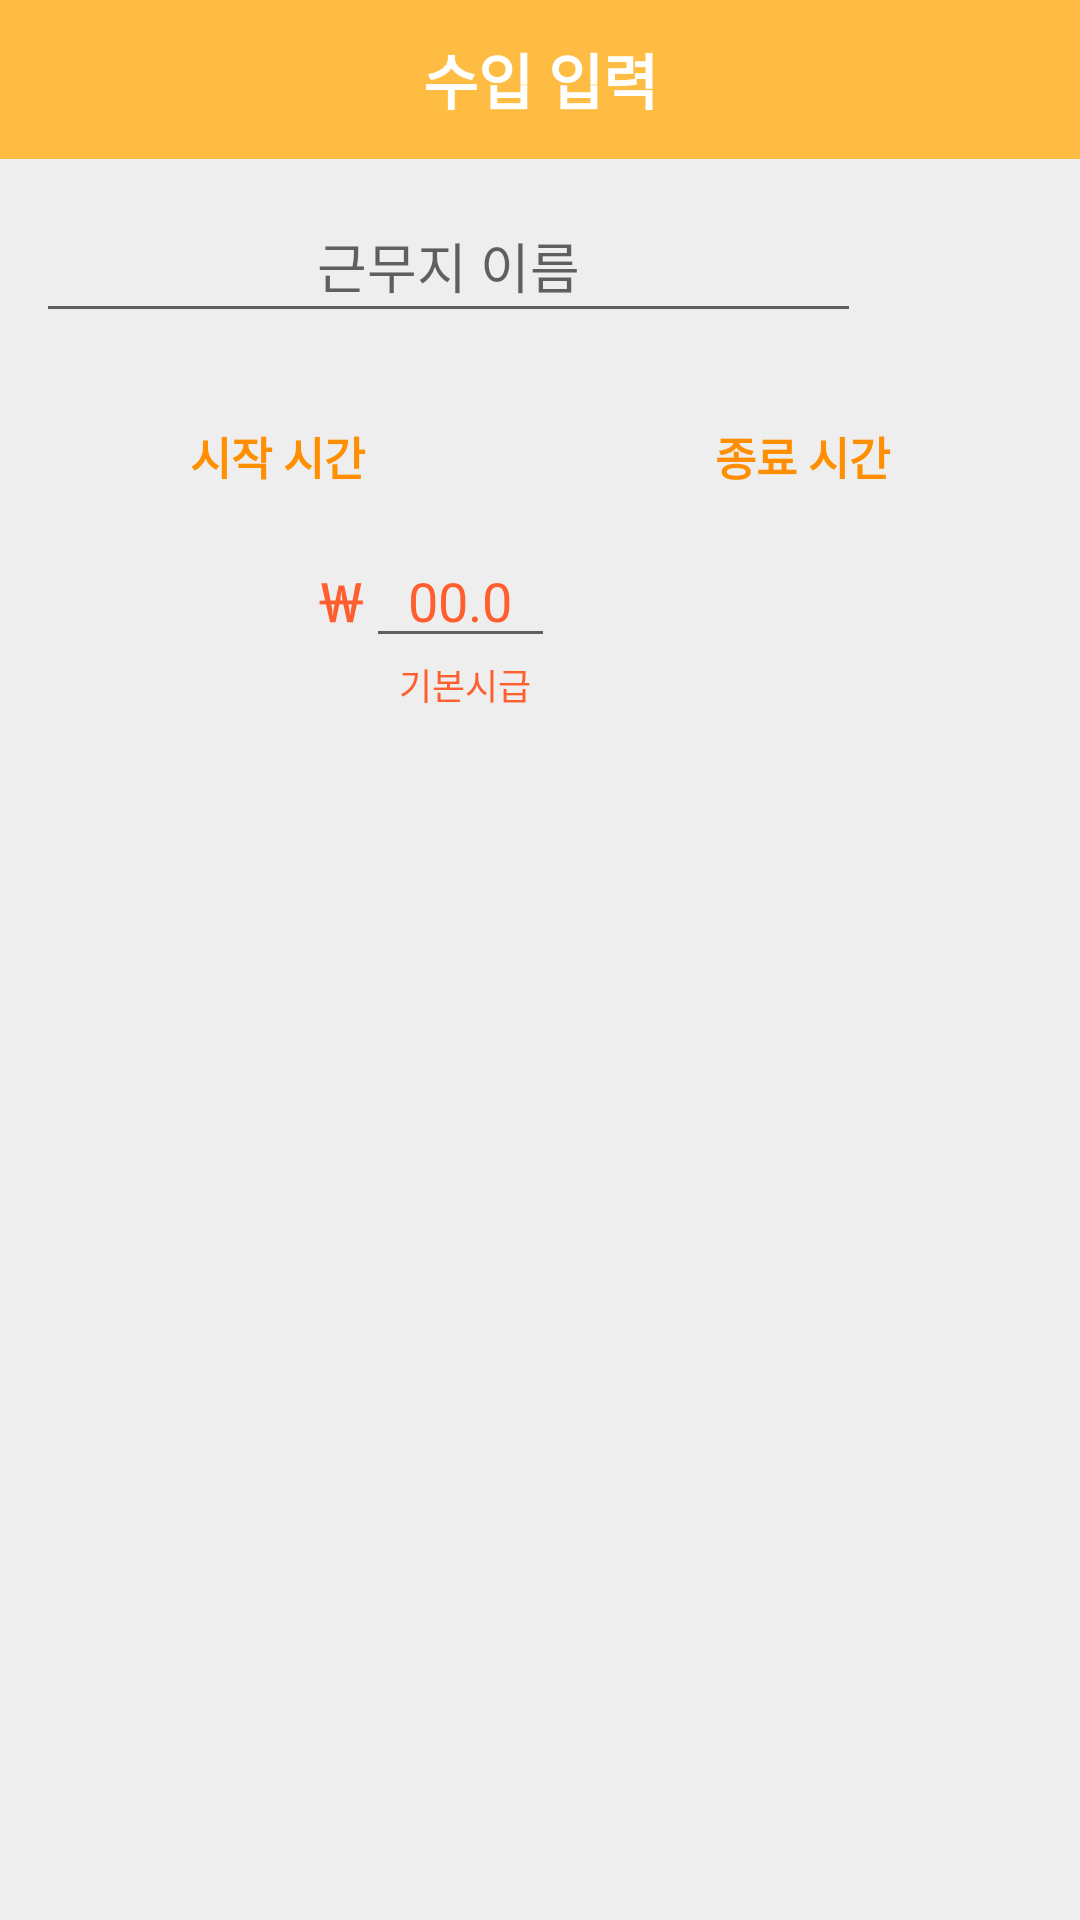

Layout XML and referenced resources for this Android screen:
<!-- AndroidManifest.xml: application theme AppTheme -->
<!-- res/layout/activity_income.xml -->
<?xml version="1.0" encoding="utf-8"?>

<LinearLayout xmlns:android="http://schemas.android.com/apk/res/android"
    xmlns:app="http://schemas.android.com/apk/res-auto"
    android:background="#eeeeee"
    android:orientation="vertical"
    android:layout_width="300dp"
    android:layout_height="wrap_content">

    <LinearLayout
        android:orientation="horizontal"
        android:layout_width="match_parent"
        android:layout_height="wrap_content"
        android:background="#FFBC42">

        <TextView
            android:text="수입 입력"
            android:textSize="20sp"
            android:textColor="#fff"
            android:textStyle="bold"
            android:gravity="center"
            android:background="#FFBC42"
            android:layout_width="match_parent"
            android:layout_height="53dp" />

    </LinearLayout>

    <LinearLayout
        android:layout_width="match_parent"
        android:layout_height="match_parent"
        android:layout_marginTop="10dp"
        android:orientation="vertical">

        <EditText
            android:id="@+id/WName"
            android:layout_width="275dp"
            android:layout_height="48dp"
            android:layout_marginLeft="12dp"
            android:ems="10"
            android:hint="근무지 이름"
            android:gravity="center"
            android:inputType="textPersonName" />

        <LinearLayout
            android:orientation="horizontal"
            android:layout_width="match_parent"
            android:layout_height="wrap_content"
            android:layout_marginTop="20dp">

        <ImageButton
            android:id="@+id/STime"
            android:layout_width="wrap_content"
            android:layout_height="wrap_content"
            android:adjustViewBounds="true"
            android:scaleType="fitCenter"
            android:layout_alignParentLeft = "true"
            android:background="#00000000"
            android:maxWidth="70dp"
            android:maxHeight="70dp"
            android:layout_marginLeft="10dp"
            android:src="@drawable/sun"
            android:layout_weight="1"
            android:onClick="OnStart" />

        <ImageButton
            android:id="@+id/ETime"
            android:layout_width="wrap_content"
            android:layout_height="wrap_content"
            android:adjustViewBounds="true"
            android:scaleType="fitCenter"
            android:layout_alignParentLeft = "true"
            android:background="#00000000"
            android:maxWidth="70dp"
            android:maxHeight="70dp"
            android:layout_marginLeft="10dp"
            android:layout_marginRight="10dp"
            android:src="@drawable/moon"
            android:layout_weight="1"
            android:onClick="OnEnd" />

        

        </LinearLayout>

        <LinearLayout
            android:orientation="horizontal"
            android:layout_width="match_parent"
            android:layout_height="wrap_content"
            android:layout_marginTop="10dp">

            <TextView
                android:id="@+id/sTv"
                android:layout_width="wrap_content"
                android:layout_height="wrap_content"
                android:text="시작 시간"
                android:textSize="15sp"
                android:textColor="#FF8F00"
                android:textStyle="bold"
                android:layout_weight="1"
                android:layout_marginLeft="5dp"
                android:gravity="center" />

            <TextView
                android:id="@+id/eTv"
                android:layout_width="wrap_content"
                android:layout_height="wrap_content"
                android:text="종료 시간"
                android:textSize="15sp"
                android:textColor="#FF8F00"
                android:textStyle="bold"
                android:layout_weight="1"
                android:layout_marginRight="5dp"
                android:gravity="center" />

        </LinearLayout>

        <LinearLayout
            android:orientation="horizontal"
            android:layout_width="match_parent"
            android:layout_height="wrap_content"
            android:layout_marginTop="15dp">

            <TextView
                android:layout_width="wrap_content"
                android:layout_height="wrap_content"
                android:text="￦"
                android:textSize="17sp"
                android:textColor="#ff5f2e"
                android:textStyle="bold"
                android:layout_marginLeft="105dp"
                android:gravity="center" />

            <EditText
                android:id="@+id/Pay"
                android:layout_width="wrap_content"
                android:layout_height="wrap_content"
                android:ems="3"
                android:text="00.0"
                android:textColor="#ff5f2e"
                android:inputType="number"
                android:gravity="center" />

        </LinearLayout>

        <LinearLayout
            android:orientation="horizontal"
            android:layout_width="match_parent"
            android:layout_height="wrap_content">

            <TextView
                android:layout_width="wrap_content"
                android:layout_height="wrap_content"
                android:text="기본시급"
                android:textSize="12sp"
                android:textColor="#ff5f2e"
                android:layout_marginLeft="133dp" />

        </LinearLayout>

    </LinearLayout>

    <View
        android:background="#66bdbdbd"
        android:layout_width="match_parent"
        android:layout_height="1dp"
        android:layout_marginTop="20dp"/>

    <LinearLayout
        android:orientation="horizontal"
        android:gravity="center"
        android:layout_width="match_parent"
        android:layout_height="wrap_content">

        <Button
            android:id="@+id/button_clo"
            android:textSize="15sp"
            android:textColor="#ff7a00"
            android:textStyle="bold"
            android:padding="16dp"
            android:gravity="center"
            android:layout_width="wrap_content"
            android:layout_height="53dp"
            android:layout_marginLeft="10dp"
            android:layout_weight="1"
            android:background="#00000000"
            android:text="취소" />

        <Button
            android:id="@+id/button_regi"
            android:textSize="15sp"
            android:textColor="#ff7a00"
            android:textStyle="bold"
            android:padding="16dp"
            android:gravity="center"
            android:layout_width="wrap_content"
            android:layout_height="53dp"
            android:layout_marginLeft="10dp"
            android:layout_marginRight="10dp"
            android:layout_weight="1"
            android:background="#00000000"
            android:text="등록" />

    </LinearLayout>
</LinearLayout>
<!-- resources referenced by this layout -->
<resources>
  <style name="AppTheme" parent="Theme.AppCompat.Light.DarkActionBar">
          
          <item name="colorPrimary">@color/colorPrimary</item>
          <item name="colorPrimaryDark">@color/colorPrimaryDark</item>
          <item name="colorAccent">@color/colorAccent</item>
  
          
          <item name="windowActionBar"> false </item>
          <item name="windowNoTitle"> true </item>
  
      </style>
  <!-- not gathered from this repository: default colours our renderer supplied (Android Studio template values) -->
  <color name="colorPrimary">#FF6200EE</color>
  <color name="colorPrimaryDark">#FF3700B3</color>
  <color name="colorAccent">#FF03DAC5</color>
</resources>
